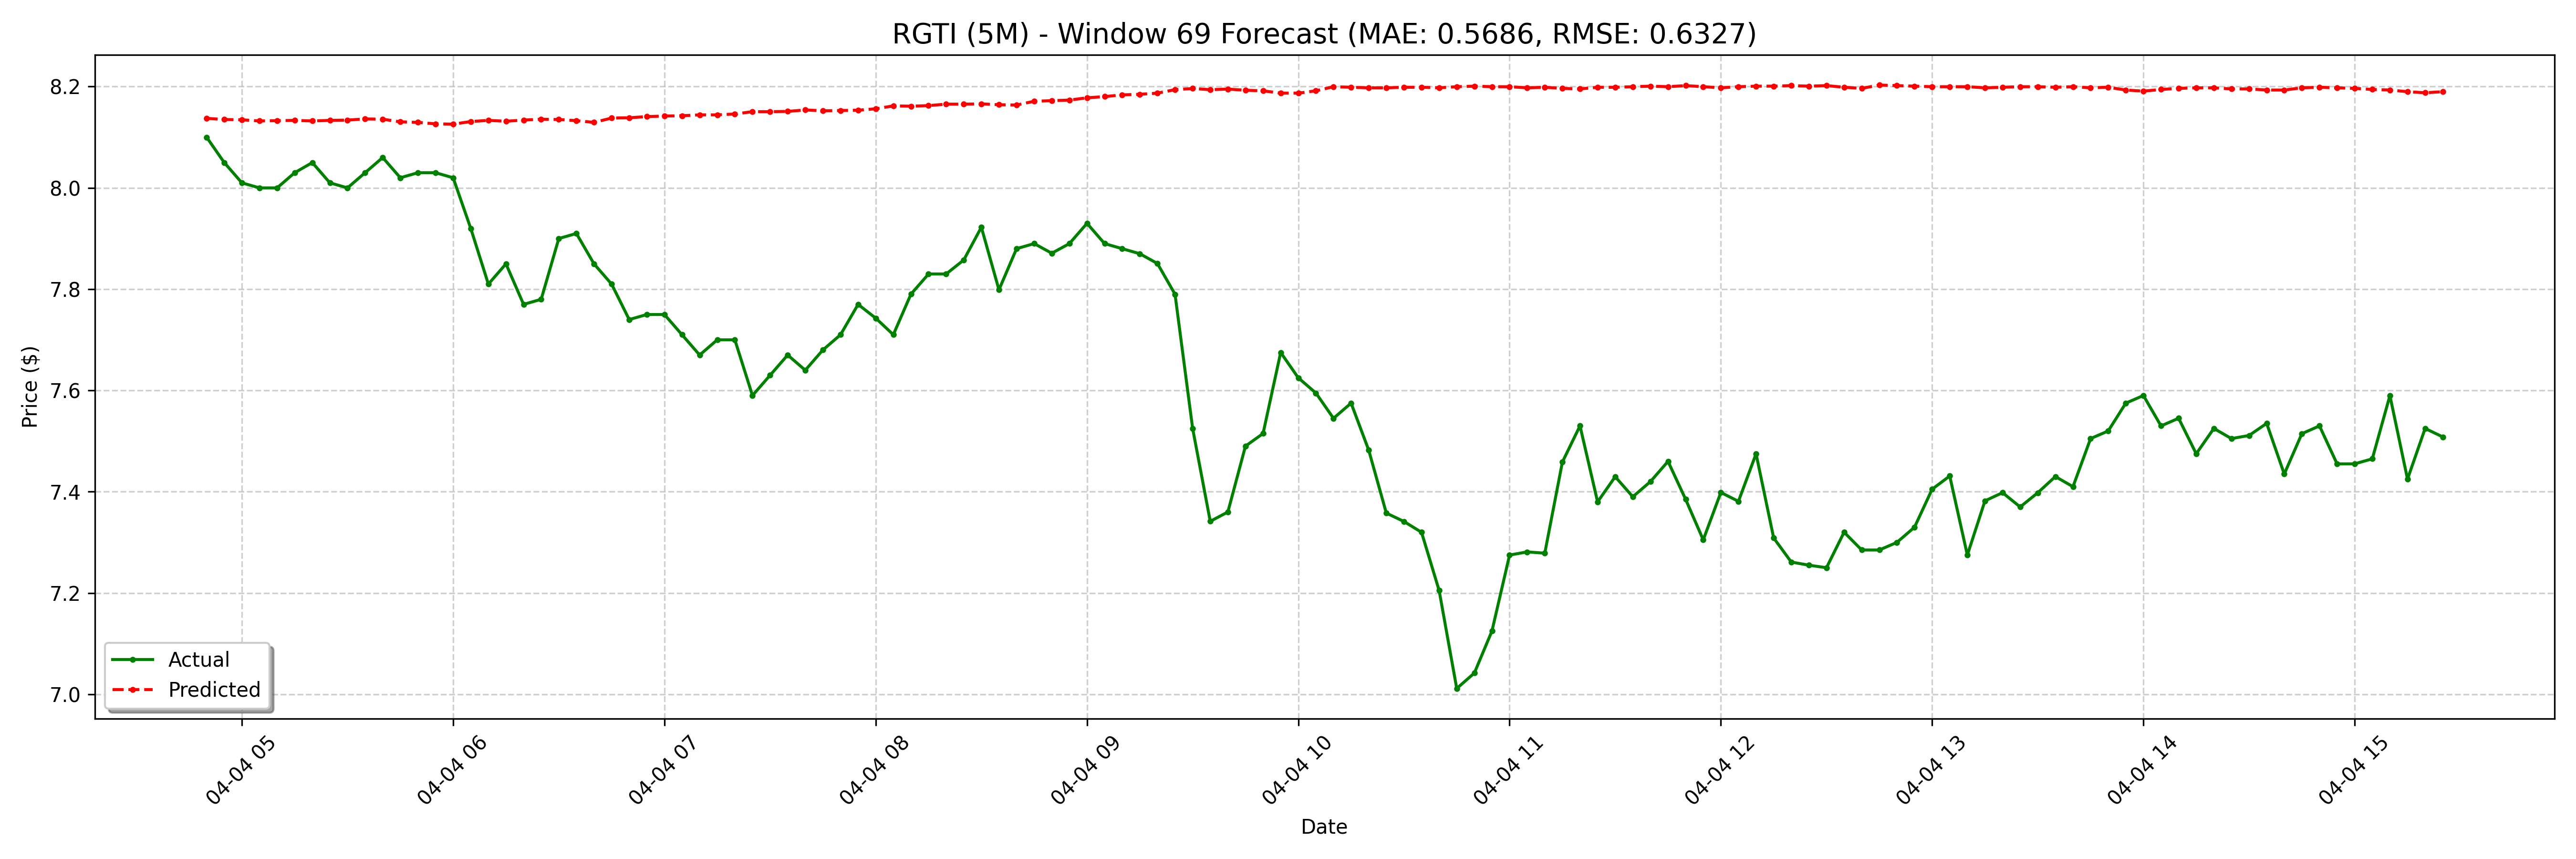

Source data for this figure (header and first rows):
date, actual, forecast
2025-04-04 04:50:00-04:00, 8.1, 8.137
2025-04-04 04:55:00-04:00, 8.05, 8.135
2025-04-04 05:00:00-04:00, 8.01, 8.134
2025-04-04 05:05:00-04:00, 8.0, 8.132
2025-04-04 05:10:00-04:00, 8.0, 8.133
2025-04-04 05:15:00-04:00, 8.03, 8.133
2025-04-04 05:20:00-04:00, 8.05, 8.132
2025-04-04 05:25:00-04:00, 8.01, 8.133
2025-04-04 05:30:00-04:00, 8.0, 8.134
2025-04-04 05:35:00-04:00, 8.03, 8.136
2025-04-04 05:40:00-04:00, 8.06, 8.136
2025-04-04 05:45:00-04:00, 8.02, 8.13
2025-04-04 05:50:00-04:00, 8.03, 8.129
2025-04-04 05:55:00-04:00, 8.03, 8.126
2025-04-04 06:00:00-04:00, 8.02, 8.126
2025-04-04 06:05:00-04:00, 7.92, 8.131
2025-04-04 06:10:00-04:00, 7.81, 8.133
2025-04-04 06:15:00-04:00, 7.85, 8.132
2025-04-04 06:20:00-04:00, 7.77, 8.134
2025-04-04 06:25:00-04:00, 7.78, 8.136
2025-04-04 06:30:00-04:00, 7.9, 8.135
2025-04-04 06:35:00-04:00, 7.91, 8.133
2025-04-04 06:40:00-04:00, 7.85, 8.129
2025-04-04 06:45:00-04:00, 7.81, 8.138
2025-04-04 06:50:00-04:00, 7.74, 8.138
2025-04-04 06:55:00-04:00, 7.75, 8.141
2025-04-04 07:00:00-04:00, 7.75, 8.142
2025-04-04 07:05:00-04:00, 7.71, 8.142
2025-04-04 07:10:00-04:00, 7.67, 8.144
2025-04-04 07:15:00-04:00, 7.7, 8.144
2025-04-04 07:20:00-04:00, 7.7, 8.146
2025-04-04 07:25:00-04:00, 7.59, 8.15
2025-04-04 07:30:00-04:00, 7.63, 8.15
2025-04-04 07:35:00-04:00, 7.67, 8.151
2025-04-04 07:40:00-04:00, 7.64, 8.154
2025-04-04 07:45:00-04:00, 7.68, 8.152
2025-04-04 07:50:00-04:00, 7.71, 8.153
2025-04-04 07:55:00-04:00, 7.77, 8.153
2025-04-04 08:00:00-04:00, 7.743, 8.156
2025-04-04 08:05:00-04:00, 7.71, 8.162
2025-04-04 08:10:00-04:00, 7.79, 8.161
2025-04-04 08:15:00-04:00, 7.83, 8.163
2025-04-04 08:20:00-04:00, 7.83, 8.165
2025-04-04 08:25:00-04:00, 7.858, 8.165
2025-04-04 08:30:00-04:00, 7.922, 8.166
2025-04-04 08:35:00-04:00, 7.799, 8.164
2025-04-04 08:40:00-04:00, 7.88, 8.164
2025-04-04 08:45:00-04:00, 7.89, 8.171
2025-04-04 08:50:00-04:00, 7.871, 8.172
2025-04-04 08:55:00-04:00, 7.89, 8.173
2025-04-04 09:00:00-04:00, 7.93, 8.178
2025-04-04 09:05:00-04:00, 7.89, 8.18
2025-04-04 09:10:00-04:00, 7.88, 8.184
2025-04-04 09:15:00-04:00, 7.87, 8.185
2025-04-04 09:20:00-04:00, 7.851, 8.187
2025-04-04 09:25:00-04:00, 7.79, 8.194
2025-04-04 09:30:00-04:00, 7.525, 8.196
2025-04-04 09:35:00-04:00, 7.342, 8.194
2025-04-04 09:40:00-04:00, 7.36, 8.195
2025-04-04 09:45:00-04:00, 7.49, 8.193
... 68 more rows
